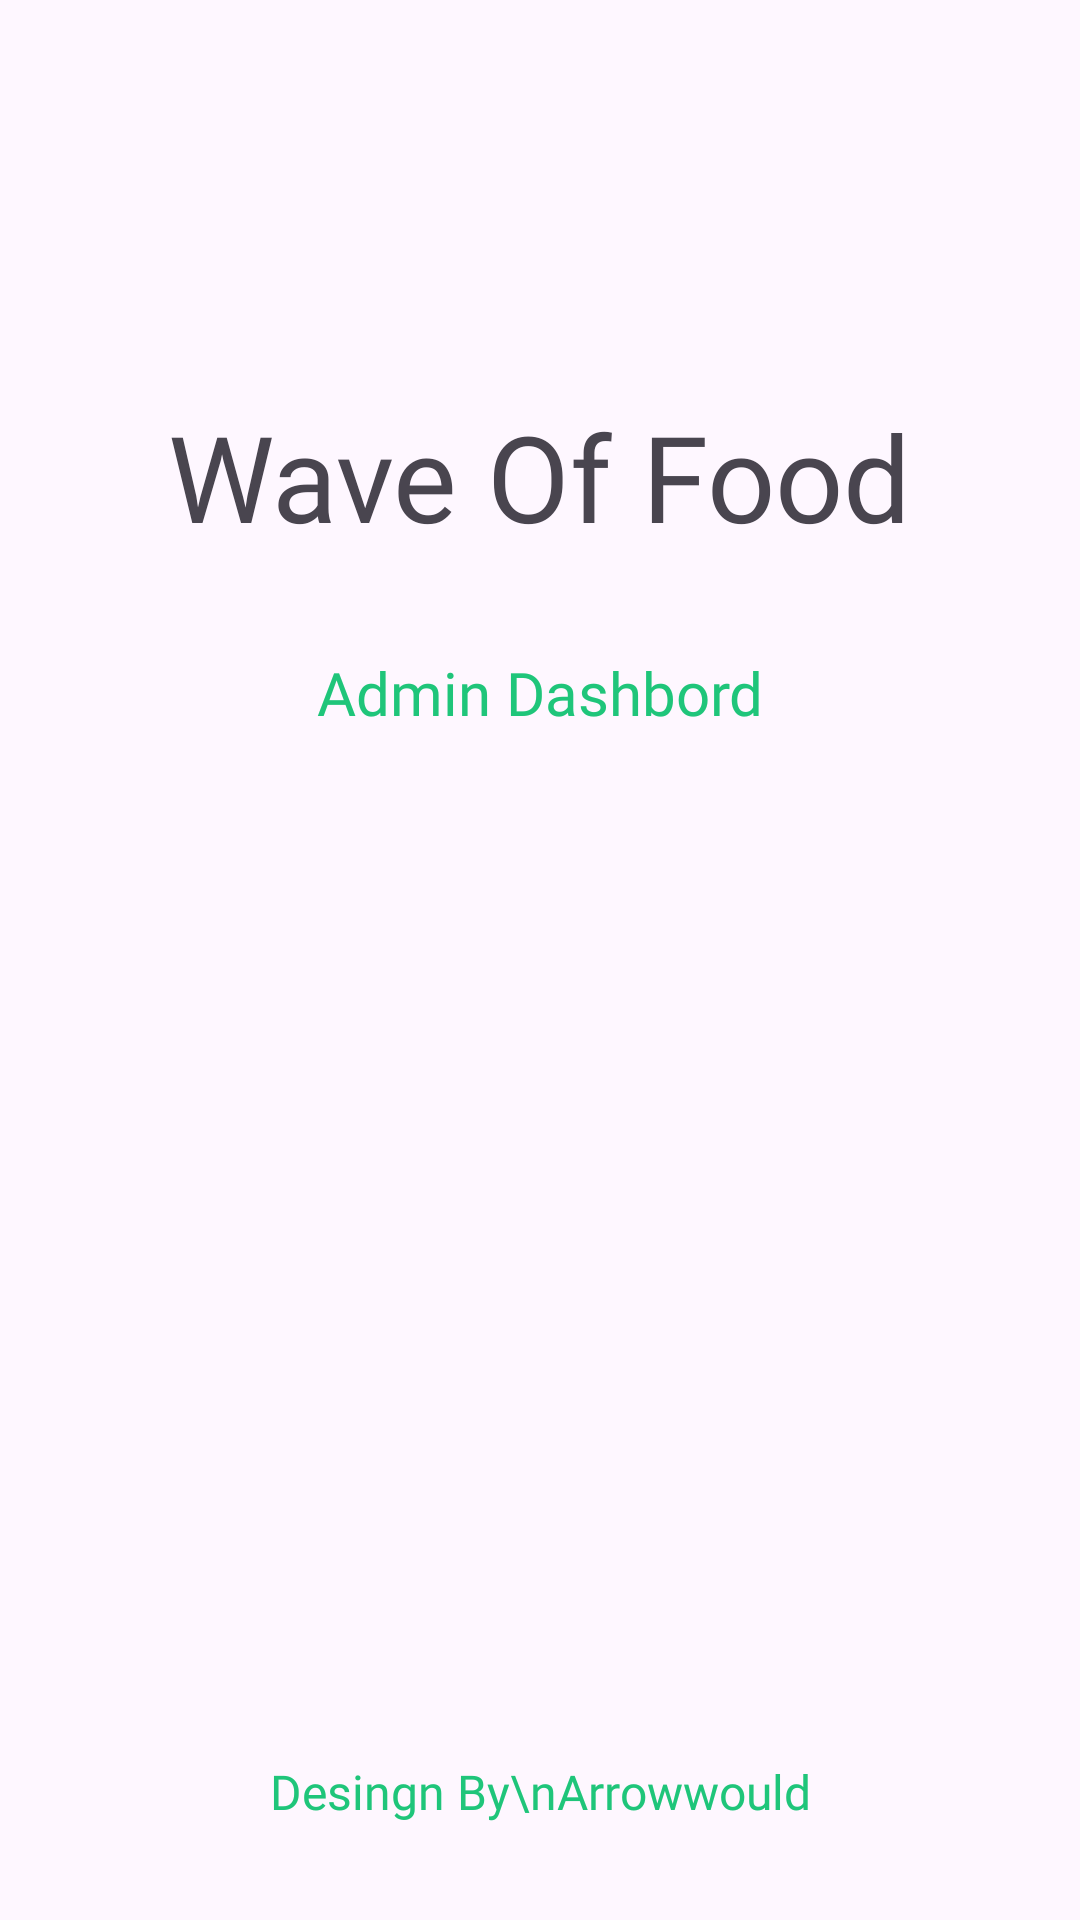

Reconstruct the res/layout file that produces this screen, plus the resources it refers to.
<!-- AndroidManifest.xml: application theme Theme.AdminWaveOfFood -->
<!-- res/layout/activity_splash_screen.xml -->
<?xml version="1.0" encoding="utf-8"?>
<androidx.constraintlayout.widget.ConstraintLayout xmlns:android="http://schemas.android.com/apk/res/android"
    xmlns:app="http://schemas.android.com/apk/res-auto"
    xmlns:tools="http://schemas.android.com/tools"
    android:layout_width="match_parent"
    android:layout_height="match_parent"
    tools:context=".SplashScreenActivity">

    <ImageView
        android:id="@+id/imageLogo"
        android:layout_width="wrap_content"
        android:layout_height="wrap_content"
        android:layout_marginTop="100dp"
        android:src="@drawable/logo"
        app:layout_constraintEnd_toEndOf="parent"
        app:layout_constraintStart_toStartOf="parent"
        app:layout_constraintTop_toTopOf="parent" />

    <TextView
        android:id="@+id/textView"
        android:layout_width="wrap_content"
        android:layout_height="wrap_content"
        android:layout_marginTop="32dp"
        android:fontFamily="@font/yeon_sung"
        android:text="Wave Of Food"
        android:textSize="40sp"
        app:layout_constraintEnd_toEndOf="@+id/imageLogo"
        app:layout_constraintStart_toStartOf="@+id/imageLogo"
        app:layout_constraintTop_toBottomOf="@+id/imageLogo" />

    <TextView
        android:layout_width="wrap_content"
        android:layout_height="wrap_content"
        android:layout_marginTop="32dp"
        android:fontFamily="@font/yeon_sung"
        android:text="Admin Dashbord"
        android:textColor="@color/textColor"
        android:textSize="20sp"
        app:layout_constraintEnd_toEndOf="@+id/textView"
        app:layout_constraintStart_toStartOf="@+id/textView"
        app:layout_constraintTop_toBottomOf="@+id/textView" />

    <TextView
        android:layout_width="wrap_content"
        android:layout_height="wrap_content"
        android:layout_marginBottom="32dp"
        android:fontFamily="@font/yeon_sung"
        android:text="Desingn By\nArrowwould"
        android:textAlignment="center"
        android:textColor="@color/textColor"
        android:textSize="16sp"
        app:layout_constraintBottom_toBottomOf="parent"
        app:layout_constraintEnd_toEndOf="parent"
        app:layout_constraintStart_toStartOf="parent" />


</androidx.constraintlayout.widget.ConstraintLayout>
<!-- resources referenced by this layout -->
<resources>
  <color name="textColor">#1FC57A</color>
  <style name="Theme.AdminWaveOfFood" parent="Base.Theme.AdminWaveOfFood" />
  <style name="Base.Theme.AdminWaveOfFood" parent="Theme.Material3.DayNight.NoActionBar">
          
          
      </style>
</resources>
